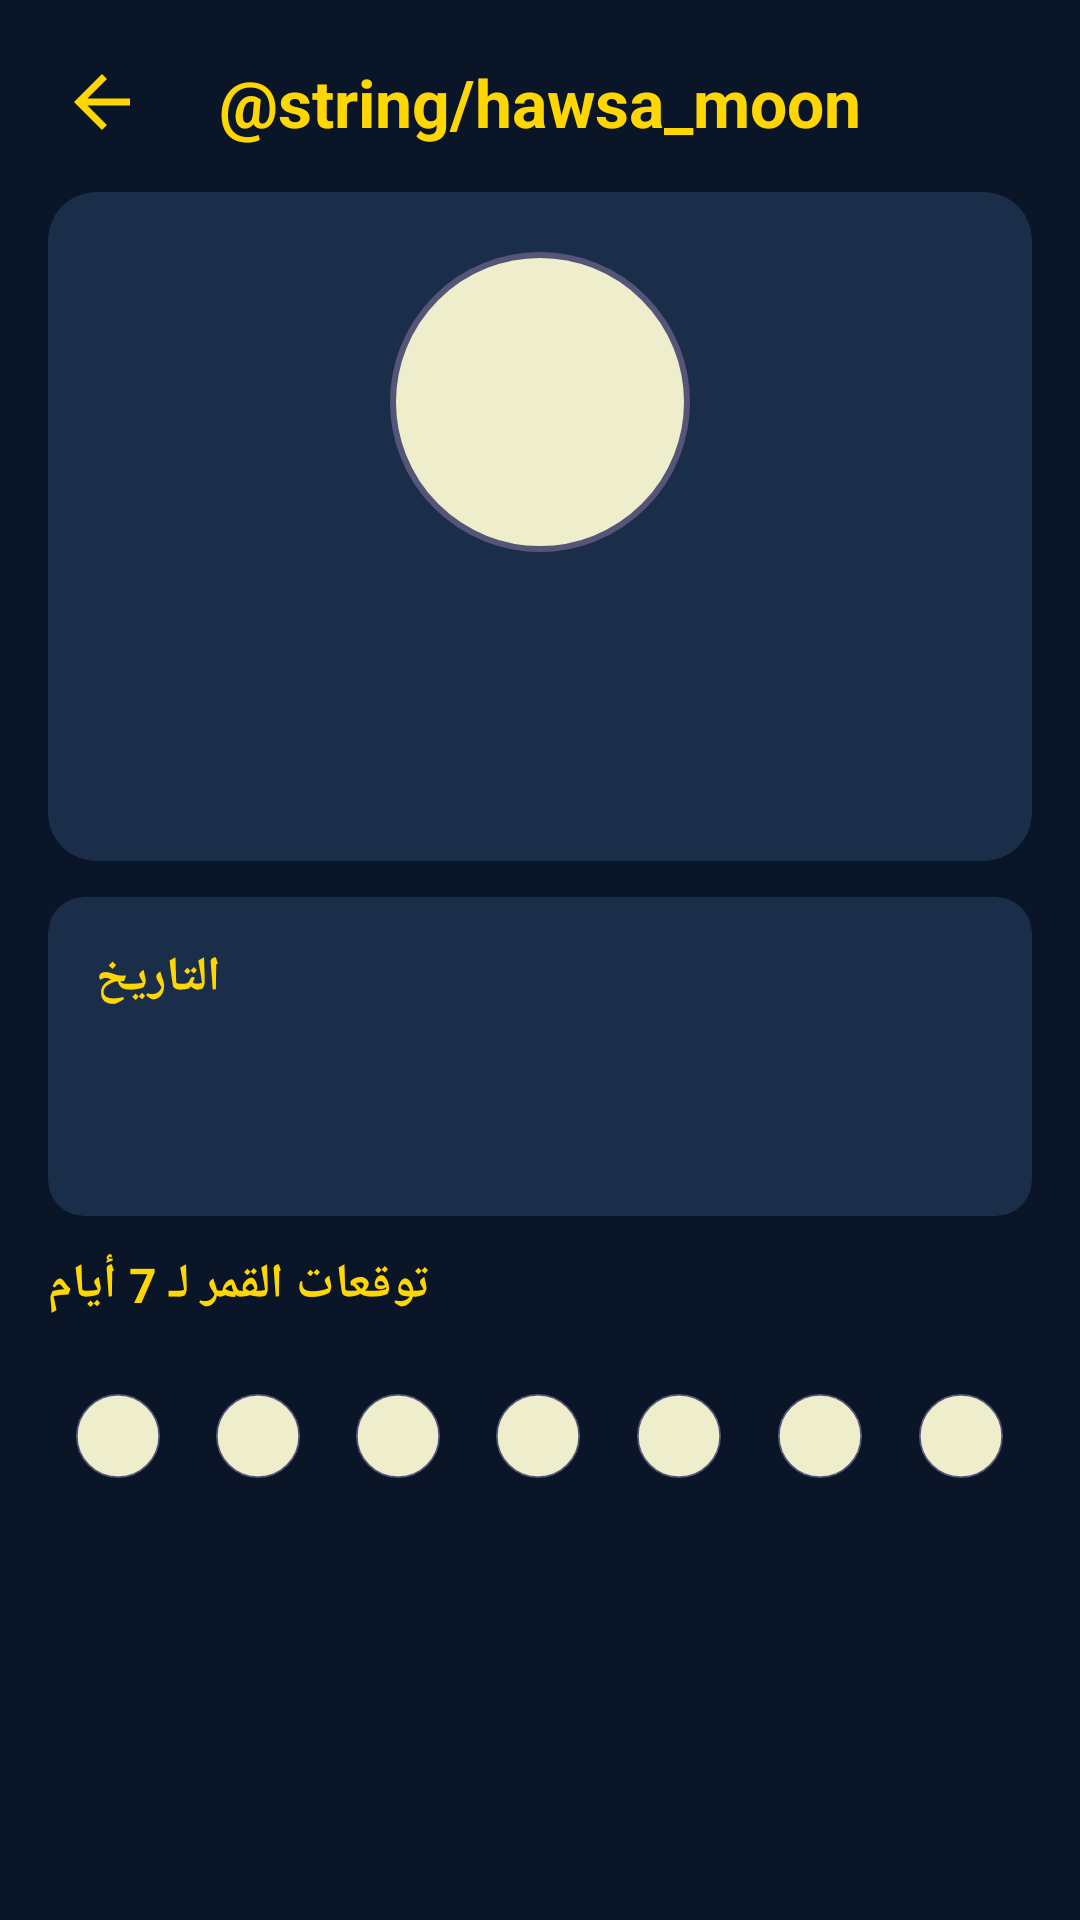

Android layout source for this screen:
<!-- AndroidManifest.xml: activity theme Theme.HawsaMain -->
<!-- res/layout/activity_moon.xml -->
<?xml version="1.0" encoding="utf-8"?>
<ScrollView xmlns:android="http://schemas.android.com/apk/res/android"
    xmlns:app="http://schemas.android.com/apk/res-auto"
    android:layout_width="match_parent"
    android:layout_height="match_parent"
    android:background="#0A1628"
    android:fillViewport="true">

    <LinearLayout
        android:layout_width="match_parent"
        android:layout_height="wrap_content"
        android:orientation="vertical"
        android:padding="16dp">

        
        <LinearLayout
            android:layout_width="match_parent"
            android:layout_height="wrap_content"
            android:orientation="horizontal"
            android:gravity="center_vertical"
            android:layout_marginBottom="12dp">

            <ImageView
                android:id="@+id/btn_moon_back"
                android:layout_width="36dp"
                android:layout_height="36dp"
                android:src="@drawable/ic_arrow_back"
                android:contentDescription="Back"
                android:padding="4dp"
                app:tint="#FFD700" />

            <TextView
                android:layout_width="0dp"
                android:layout_height="wrap_content"
                android:layout_weight="1"
                android:text="@string/hawsa_moon"
                android:textSize="22sp"
                android:textColor="#FFD700"
                android:textStyle="bold"
                android:gravity="center" />

            <View
                android:layout_width="36dp"
                android:layout_height="36dp" />
        </LinearLayout>

        
        <androidx.cardview.widget.CardView
            android:layout_width="match_parent"
            android:layout_height="wrap_content"
            app:cardCornerRadius="16dp"
            app:cardElevation="6dp"
            app:cardBackgroundColor="#1A2E4A"
            android:layout_marginBottom="12dp">

            <LinearLayout
                android:layout_width="match_parent"
                android:layout_height="wrap_content"
                android:orientation="vertical"
                android:gravity="center"
                android:padding="20dp">

                <ImageView
                    android:id="@+id/iv_moon_icon"
                    android:layout_width="100dp"
                    android:layout_height="100dp"
                    android:src="@drawable/moon_full"
                    android:contentDescription="Moon phase" />

                <TextView
                    android:id="@+id/tv_moon_phase"
                    android:layout_width="wrap_content"
                    android:layout_height="wrap_content"
                    android:textSize="20sp"
                    android:textColor="#FFFFFF"
                    android:textStyle="bold"
                    android:layout_marginTop="12dp" />

                <TextView
                    android:id="@+id/tv_moon_age"
                    android:layout_width="wrap_content"
                    android:layout_height="wrap_content"
                    android:textSize="14sp"
                    android:textColor="#AAAAAA"
                    android:layout_marginTop="4dp" />

                <TextView
                    android:id="@+id/tv_illumination"
                    android:layout_width="wrap_content"
                    android:layout_height="wrap_content"
                    android:textSize="14sp"
                    android:textColor="#00BFFF"
                    android:layout_marginTop="2dp" />
            </LinearLayout>
        </androidx.cardview.widget.CardView>

        
        <androidx.cardview.widget.CardView
            android:layout_width="match_parent"
            android:layout_height="wrap_content"
            app:cardCornerRadius="12dp"
            app:cardElevation="4dp"
            app:cardBackgroundColor="#1A2E4A"
            android:layout_marginBottom="12dp">

            <LinearLayout
                android:layout_width="match_parent"
                android:layout_height="wrap_content"
                android:orientation="vertical"
                android:padding="16dp">

                <TextView
                    android:layout_width="wrap_content"
                    android:layout_height="wrap_content"
                    android:text="التاريخ"
                    android:textSize="16sp"
                    android:textColor="#FFD700"
                    android:textStyle="bold"
                    android:layout_marginBottom="8dp" />

                <TextView
                    android:id="@+id/tv_hijri_date"
                    android:layout_width="wrap_content"
                    android:layout_height="wrap_content"
                    android:textSize="16sp"
                    android:textColor="#FFFFFF"
                    android:layout_marginBottom="4dp" />

                <TextView
                    android:id="@+id/tv_gregorian_date"
                    android:layout_width="wrap_content"
                    android:layout_height="wrap_content"
                    android:textSize="14sp"
                    android:textColor="#AAAAAA" />
            </LinearLayout>
        </androidx.cardview.widget.CardView>

        
        <TextView
            android:layout_width="wrap_content"
            android:layout_height="wrap_content"
            android:text="توقعات القمر لـ 7 أيام"
            android:textSize="16sp"
            android:textColor="#FFD700"
            android:textStyle="bold"
            android:layout_marginBottom="8dp" />

        <LinearLayout
            android:layout_width="match_parent"
            android:layout_height="wrap_content"
            android:orientation="horizontal"
            android:gravity="center">

            
            <LinearLayout
                android:layout_width="0dp"
                android:layout_height="wrap_content"
                android:layout_weight="1"
                android:orientation="vertical"
                android:gravity="center"
                android:padding="4dp">
                <TextView android:id="@+id/tv_day_0" android:layout_width="wrap_content" android:layout_height="wrap_content" android:textSize="10sp" android:textColor="#AAAAAA" />
                <ImageView android:id="@+id/iv_day_moon_0" android:layout_width="28dp" android:layout_height="28dp" android:src="@drawable/moon_full" android:contentDescription="Moon" />
            </LinearLayout>

            
            <LinearLayout
                android:layout_width="0dp"
                android:layout_height="wrap_content"
                android:layout_weight="1"
                android:orientation="vertical"
                android:gravity="center"
                android:padding="4dp">
                <TextView android:id="@+id/tv_day_1" android:layout_width="wrap_content" android:layout_height="wrap_content" android:textSize="10sp" android:textColor="#AAAAAA" />
                <ImageView android:id="@+id/iv_day_moon_1" android:layout_width="28dp" android:layout_height="28dp" android:src="@drawable/moon_full" android:contentDescription="Moon" />
            </LinearLayout>

            
            <LinearLayout
                android:layout_width="0dp"
                android:layout_height="wrap_content"
                android:layout_weight="1"
                android:orientation="vertical"
                android:gravity="center"
                android:padding="4dp">
                <TextView android:id="@+id/tv_day_2" android:layout_width="wrap_content" android:layout_height="wrap_content" android:textSize="10sp" android:textColor="#AAAAAA" />
                <ImageView android:id="@+id/iv_day_moon_2" android:layout_width="28dp" android:layout_height="28dp" android:src="@drawable/moon_full" android:contentDescription="Moon" />
            </LinearLayout>

            
            <LinearLayout
                android:layout_width="0dp"
                android:layout_height="wrap_content"
                android:layout_weight="1"
                android:orientation="vertical"
                android:gravity="center"
                android:padding="4dp">
                <TextView android:id="@+id/tv_day_3" android:layout_width="wrap_content" android:layout_height="wrap_content" android:textSize="10sp" android:textColor="#AAAAAA" />
                <ImageView android:id="@+id/iv_day_moon_3" android:layout_width="28dp" android:layout_height="28dp" android:src="@drawable/moon_full" android:contentDescription="Moon" />
            </LinearLayout>

            
            <LinearLayout
                android:layout_width="0dp"
                android:layout_height="wrap_content"
                android:layout_weight="1"
                android:orientation="vertical"
                android:gravity="center"
                android:padding="4dp">
                <TextView android:id="@+id/tv_day_4" android:layout_width="wrap_content" android:layout_height="wrap_content" android:textSize="10sp" android:textColor="#AAAAAA" />
                <ImageView android:id="@+id/iv_day_moon_4" android:layout_width="28dp" android:layout_height="28dp" android:src="@drawable/moon_full" android:contentDescription="Moon" />
            </LinearLayout>

            
            <LinearLayout
                android:layout_width="0dp"
                android:layout_height="wrap_content"
                android:layout_weight="1"
                android:orientation="vertical"
                android:gravity="center"
                android:padding="4dp">
                <TextView android:id="@+id/tv_day_5" android:layout_width="wrap_content" android:layout_height="wrap_content" android:textSize="10sp" android:textColor="#AAAAAA" />
                <ImageView android:id="@+id/iv_day_moon_5" android:layout_width="28dp" android:layout_height="28dp" android:src="@drawable/moon_full" android:contentDescription="Moon" />
            </LinearLayout>

            
            <LinearLayout
                android:layout_width="0dp"
                android:layout_height="wrap_content"
                android:layout_weight="1"
                android:orientation="vertical"
                android:gravity="center"
                android:padding="4dp">
                <TextView android:id="@+id/tv_day_6" android:layout_width="wrap_content" android:layout_height="wrap_content" android:textSize="10sp" android:textColor="#AAAAAA" />
                <ImageView android:id="@+id/iv_day_moon_6" android:layout_width="28dp" android:layout_height="28dp" android:src="@drawable/moon_full" android:contentDescription="Moon" />
            </LinearLayout>

        </LinearLayout>

    </LinearLayout>
</ScrollView>
<!-- resources referenced by this layout -->
<resources>
  <!-- drawable ic_arrow_back (drawable) -->
  <?xml version="1.0" encoding="utf-8"?>
  <vector xmlns:android="http://schemas.android.com/apk/res/android"
      android:width="24dp"
      android:height="24dp"
      android:viewportWidth="24"
      android:viewportHeight="24">
      <path
          android:fillColor="#FFD700"
          android:pathData="M20,11H7.83l5.59,-5.59L12,4l-8,8 8,8 1.41,-1.41L7.83,13H20v-2z" />
  </vector>
  <!-- drawable moon_full (drawable) -->
  <?xml version="1.0" encoding="utf-8"?>
  <shape xmlns:android="http://schemas.android.com/apk/res/android"
      android:shape="oval">
      <solid android:color="#EEEECC" />
      <stroke
          android:width="2dp"
          android:color="#555577" />
      <size
          android:width="100dp"
          android:height="100dp" />
  </shape>
</resources>
